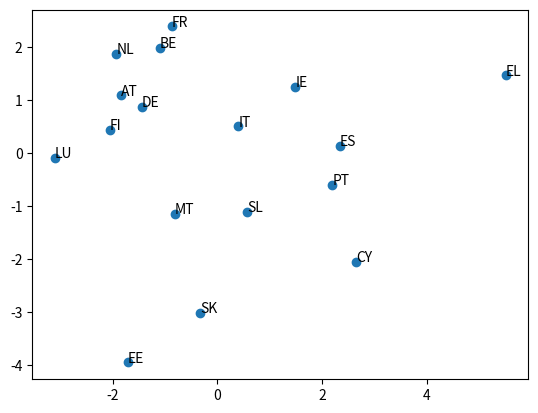

Write Python code to recreate this figure.
import numpy as np
import math
import scipy.linalg as nla
import matplotlib.pyplot as plt

# Affichage plus agréable
np.set_printoptions(linewidth=240)

#A=np.array([[11.,32.,3.],[24.,5.,56.],[27.,8.,9.],[10.,11.,12.]])
A = np.array ([
    [3, 97.8, 119, 2.6, 7.4, 0.2, 1.8, 2.2, 53, 34, 28.3, 21],
    [0.2, 80.5, 121, 2.1, 5.3, 0.5, 1.4, 1.4, 47.4, 20.5, 27.8, 19.9],
    [0.4, 6.1, 67, 4.2, 9.9, 3, 1.5, 2.5, 10.6, 21, 15.1, 23.1],
    [7.3, 106.4, 129, 1.9, 14.7, 1.1, 2.1, 3.7, 45.9, 12.5, 22.1, 29.9],
    [4.6, 170.6, 79, 1, 26.4, -4.4, 1.4, 11.8, 27.6, 23, 26, 31],
    [6.7, 69.3, 98, 2.4, 26.2, -1.4, 1.4, 4.9, 32.7, 35, 22.7, 27],
    [3.7, 86, 108, 2.2, 10.6, 0.1, 2, 2, 45.4, 34, 30.8, 19.3],
    [2.1, 120.7, 100, 3.3, 11.7, -1, 1.4, 4.6, 35.6, 33, 27.8, 24.5],
    [4.5, 71.1, 94, 3.1, 14.7, -3.5, 1.4, 12, 20.7, 10, 18.4, 23.5],
    [0.9, 18.3, 271, 2.9, 5.3, 0.5, 1.5, 2.3, 50.7, 22, 20.1, 16.8],
    [2.9, 70.9, 85, 3.2, 7, 1.5, 1.5, 4, 25, 35, 18.9, 21.4],
    [3.6, 65.5, 131, 2.8, 6, -0.6, 1.8, 1.6, 55.7, 34, 28.4, 15.7],
    [2.5, 72.4, 129, 2.6, 4.9, 0.7, 1.4, 1.7, 45.6, 34, 28.2, 16.9],
    [4.9, 108.1, 77, 2.8, 17.6, -1.9, 1.4, 6, 14.8, 25, 24.3, 24.4],
    [5.1, 46.9, 84, 2.8, 10.2, -2, 1.6, 4.9, 18.5, 20, 21.5, 19.3],
    [3.3, 43.3, 73, 3.7, 14.9, 1.1, 1.5, 2.1, 10.1, 19, 16, 20.6],
    [1.5, 49, 114, 3.2, 7.9, 0.3, 1.8, 1.6, 46.8, 26, 26.3, 17.9]],
    dtype=np.float64)

lignes = ['BE', 'DE', 'EE', 'IE', 'EL', 'ES', 'FR', 'IT', 'CY', 'LU', 'MT', 'NL', 'AT', 'PT', 'SL', 'SK', 'FI']

m,n = A.shape



def centrer(A):
  m,n = A.shape
  for j in range (0,n):
    x = A[:,j]
    Moy = np.mean(x)
    for i in range (0,m):
       A[i][j] = A[i][j]-Moy
  return A

centrer(A)


def reduit(A):
    m,n = A.shape
    for j in range (0,n):
        x = A[:,j]
        E = np.std(x)
        for i in range (0,m):
            A[i][j] = A[i][j]/E
    return A

reduit(A)


#Q4
U, val_sing, Vt = nla.svd(A)
Sigma = np.diag(val_sing)


#Q5
v1 = Vt[0,:]
v2 = Vt[1,:]

P=np.dot(A, np.transpose(np.array([v1, v2])))

plt.scatter (P[:,0], P[:,1])
for i in range (0,m) :
    plt.annotate (lignes[i], P[i,:])

plt.scatter (0, 0, color='white')
plt.annotate ('', np.zeros(2), ha='center')

plt.show ()




